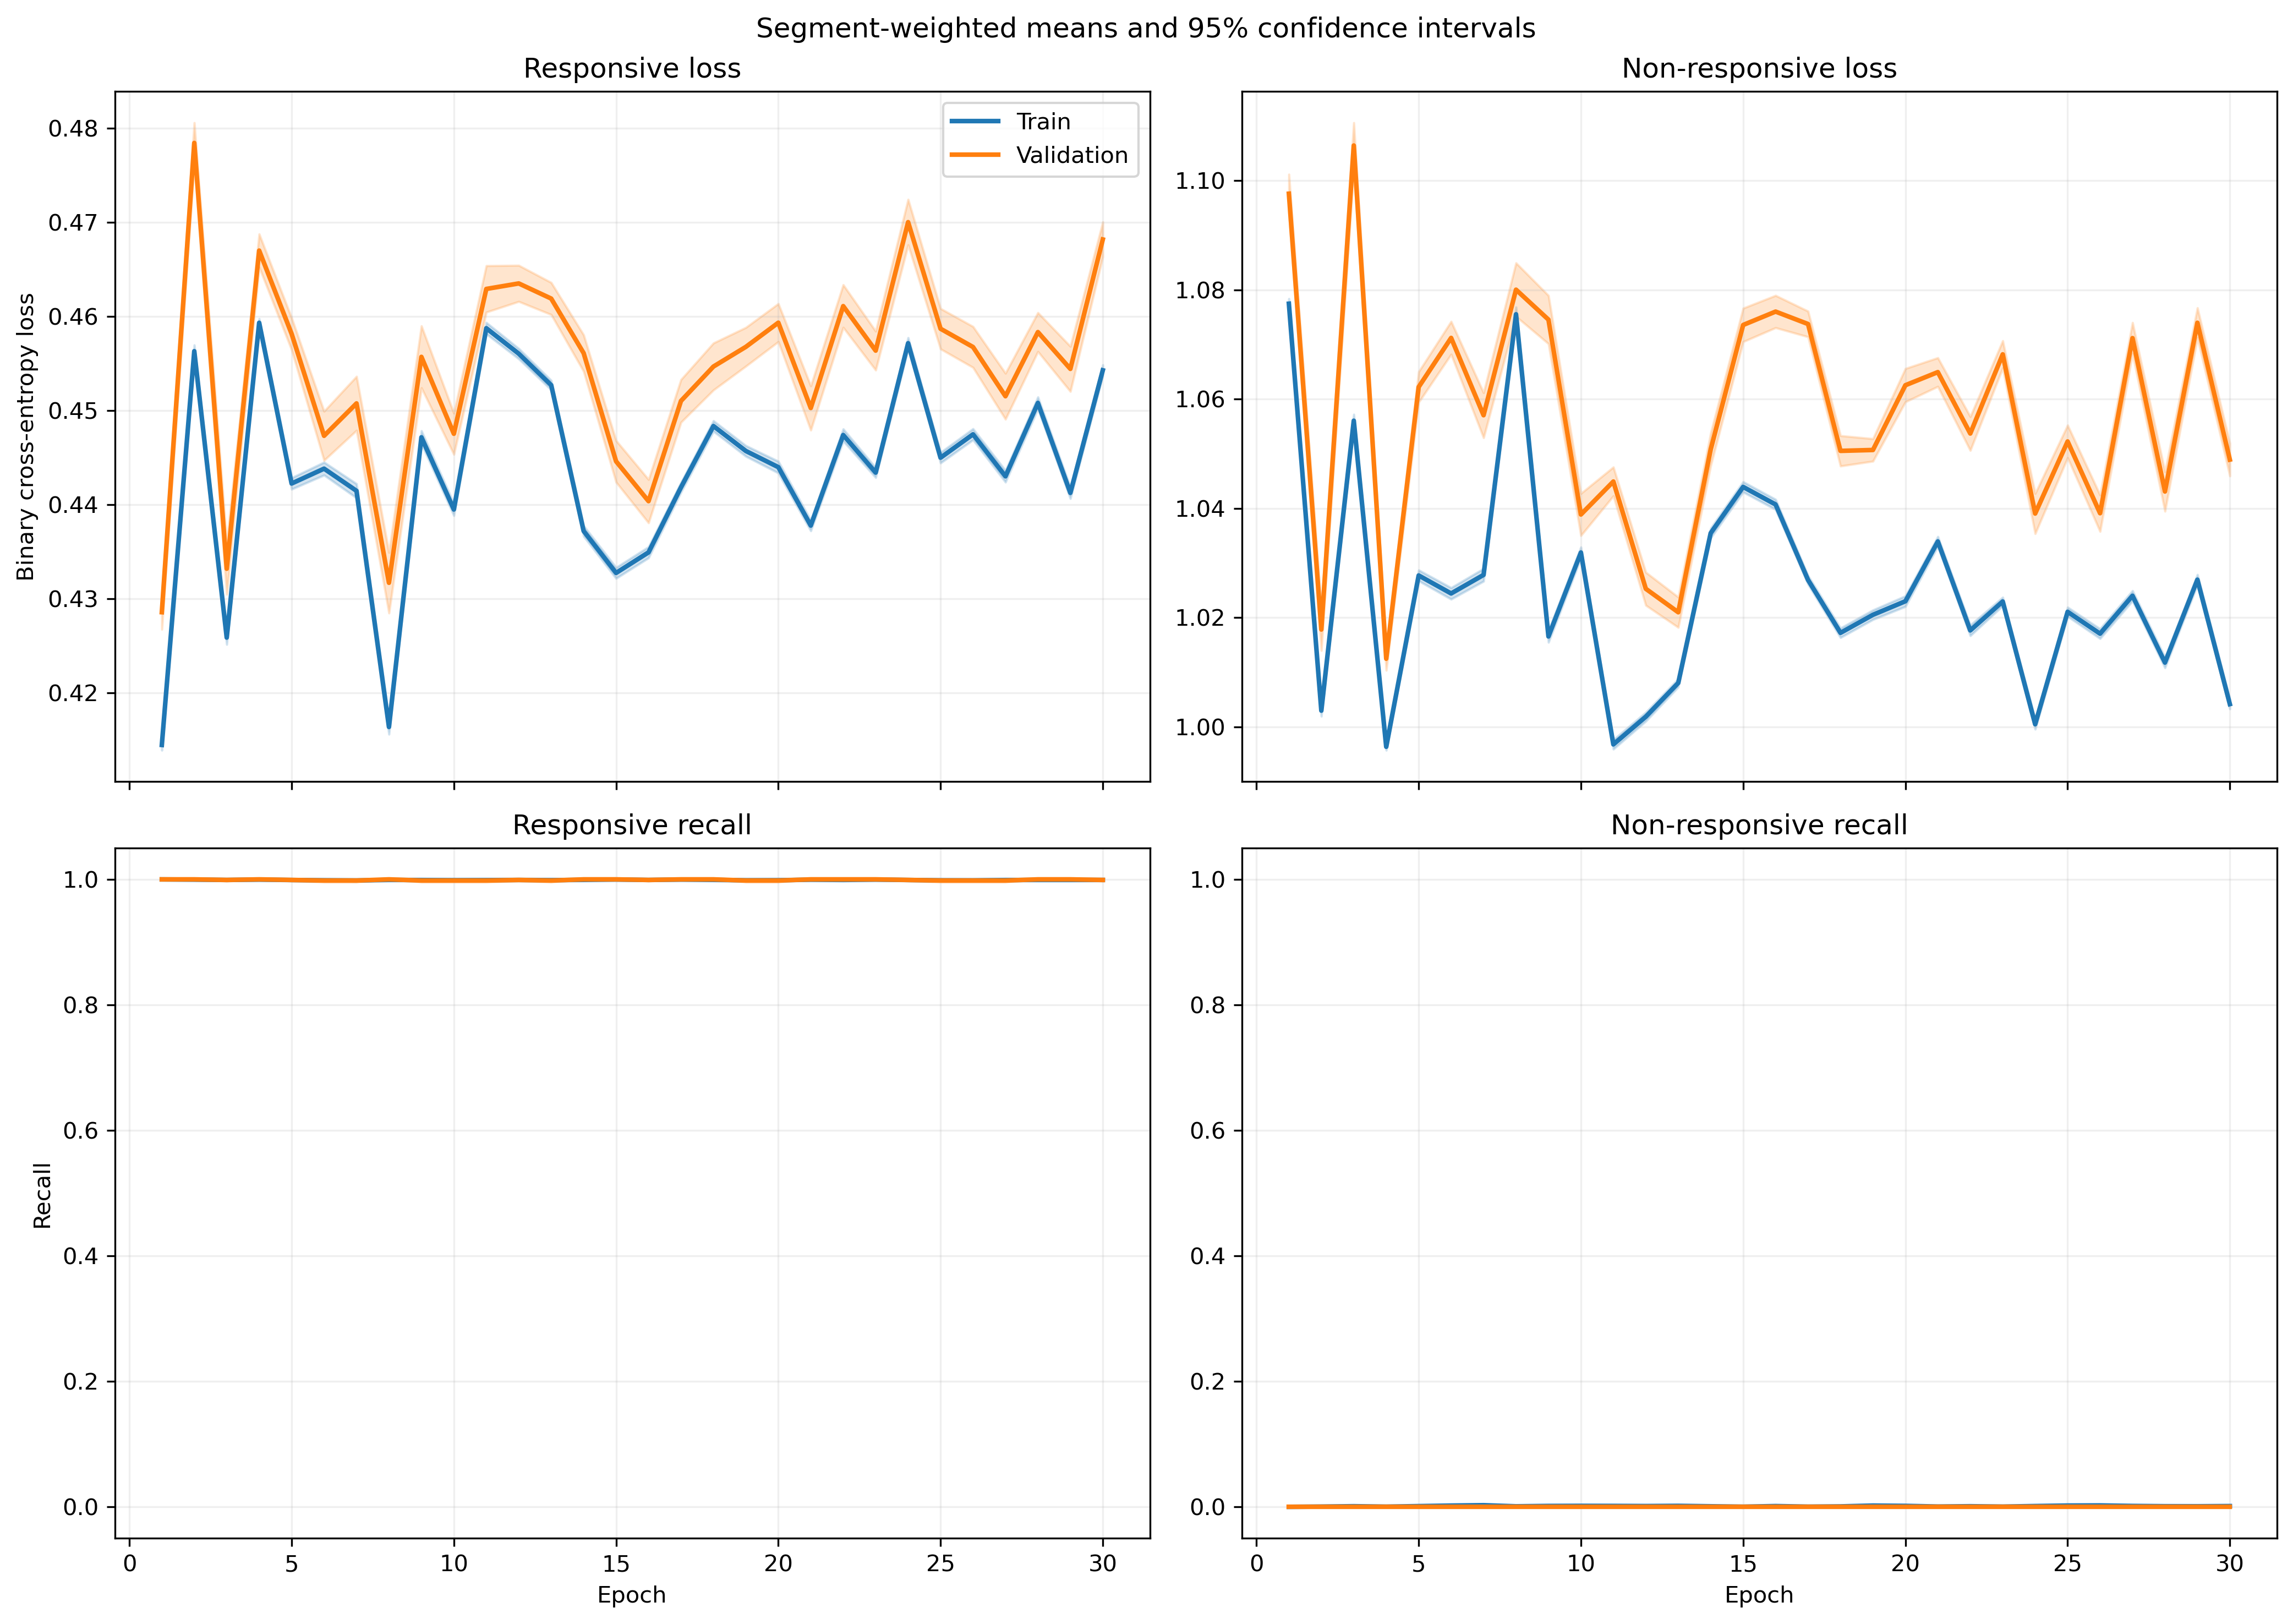

The table this chart was drawn from, first rows:
fold, epoch, split, r_loss, r_loss_count, r_loss_sum, r_loss_sum_sq, r_recall, r_recall_count, r_recall_sum, r_recall_sum_sq, nr_loss, nr_loss_count, nr_loss_sum, nr_loss_sum_sq, nr_recall, nr_recall_count, nr_recall_sum, nr_recall_sum_sq
1, 1, train, 0.4372, 1063, 464.7, 205.4, 1.0, 1063, 1063, 1063, 1.034, 1401, 1448, 1505, 0.0, 1401, 0.0, 0.0
1, 1, validation, 0.4436, 10, 4.436, 1.985, 1.0, 10, 10.0, 10.0, , 0, 0.0, 0.0, , 0, 0.0, 0.0
1, 2, train, 0.4862, 1063, 516.8, 251.7, 1.0, 1063, 1063, 1063, 0.9518, 1401, 1333, 1270, 0.0, 1401, 0.0, 0.0
1, 2, validation, 0.487, 10, 4.87, 2.375, 1.0, 10, 10.0, 10.0, , 0, 0.0, 0.0, , 0, 0.0, 0.0
1, 3, train, 0.4908, 1063, 521.8, 257.3, 1.0, 1063, 1063, 1063, 0.9435, 1401, 1322, 1251, 0.0, 1401, 0.0, 0.0
1, 3, validation, 0.4922, 10, 4.922, 2.432, 1.0, 10, 10.0, 10.0, , 0, 0.0, 0.0, , 0, 0.0, 0.0
1, 4, train, 0.492, 1063, 523, 257.9, 1.0, 1063, 1063, 1063, 0.9423, 1401, 1320, 1246, 0.0, 1401, 0.0, 0.0
1, 4, validation, 0.4932, 10, 4.932, 2.437, 1.0, 10, 10.0, 10.0, , 0, 0.0, 0.0, , 0, 0.0, 0.0
1, 5, train, 0.5015, 1063, 533.1, 267.8, 1.0, 1063, 1063, 1063, 0.9278, 1401, 1300, 1207, 0.0, 1401, 0.0, 0.0
1, 5, validation, 0.5024, 10, 5.024, 2.527, 1.0, 10, 10.0, 10.0, , 0, 0.0, 0.0, , 0, 0.0, 0.0
1, 6, train, 0.4915, 1063, 522.4, 257.4, 1.0, 1063, 1063, 1063, 0.943, 1401, 1321, 1248, 0.0, 1401, 0.0, 0.0
1, 6, validation, 0.4924, 10, 4.924, 2.43, 1.0, 10, 10.0, 10.0, , 0, 0.0, 0.0, , 0, 0.0, 0.0
1, 7, train, 0.4789, 1063, 509.1, 244.8, 1.0, 1063, 1063, 1063, 0.9627, 1401, 1349, 1302, 0.0, 1401, 0.0, 0.0
1, 7, validation, 0.4801, 10, 4.801, 2.313, 1.0, 10, 10.0, 10.0, , 0, 0.0, 0.0, , 0, 0.0, 0.0
1, 8, train, 0.4638, 1063, 493, 231.5, 1.0, 1063, 1063, 1063, 0.9877, 1401, 1384, 1376, 0.0, 1401, 0.0, 0.0
1, 8, validation, 0.4661, 10, 4.661, 2.195, 1.0, 10, 10.0, 10.0, , 0, 0.0, 0.0, , 0, 0.0, 0.0
1, 9, train, 0.4768, 1063, 506.9, 243.3, 1.0, 1063, 1063, 1063, 0.9658, 1401, 1353, 1312, 0.0, 1401, 0.0, 0.0
1, 9, validation, 0.4783, 10, 4.783, 2.301, 1.0, 10, 10.0, 10.0, , 0, 0.0, 0.0, , 0, 0.0, 0.0
1, 10, train, 0.4846, 1063, 515.2, 251.3, 1.0, 1063, 1063, 1063, 0.9533, 1401, 1336, 1278, 0.0, 1401, 0.0, 0.0
1, 10, validation, 0.486, 10, 4.86, 2.375, 1.0, 10, 10.0, 10.0, , 0, 0.0, 0.0, , 0, 0.0, 0.0
1, 11, train, 0.5124, 1063, 544.6, 280, 1.0, 1063, 1063, 1063, 0.9108, 1401, 1276, 1165, 0.0, 1401, 0.0, 0.0
1, 11, validation, 0.5131, 10, 5.131, 2.64, 1.0, 10, 10.0, 10.0, , 0, 0.0, 0.0, , 0, 0.0, 0.0
1, 12, train, 0.4762, 1063, 506.2, 241.8, 1.0, 1063, 1063, 1063, 0.9674, 1401, 1355, 1314, 0.0, 1401, 0.0, 0.0
1, 12, validation, 0.4772, 10, 4.772, 2.284, 1.0, 10, 10.0, 10.0, , 0, 0.0, 0.0, , 0, 0.0, 0.0
1, 13, train, 0.4929, 1063, 523.9, 258.6, 1.0, 1063, 1063, 1063, 0.9414, 1401, 1319, 1243, 0.0, 1401, 0.0, 0.0
1, 13, validation, 0.4934, 10, 4.934, 2.438, 1.0, 10, 10.0, 10.0, , 0, 0.0, 0.0, , 0, 0.0, 0.0
1, 14, train, 0.4472, 1063, 475.4, 213.3, 1.0, 1063, 1063, 1063, 1.017, 1401, 1424, 1451, 0.0, 1401, 0.0, 0.0
1, 14, validation, 0.4485, 10, 4.485, 2.017, 1.0, 10, 10.0, 10.0, , 0, 0.0, 0.0, , 0, 0.0, 0.0
1, 15, train, 0.4664, 1063, 495.8, 231.7, 1.0, 1063, 1063, 1063, 0.984, 1401, 1379, 1358, 0.0, 1401, 0.0, 0.0
1, 15, validation, 0.4673, 10, 4.673, 2.187, 1.0, 10, 10.0, 10.0, , 0, 0.0, 0.0, , 0, 0.0, 0.0
1, 16, train, 0.4738, 1063, 503.6, 238.8, 1.0, 1063, 1063, 1063, 0.9724, 1401, 1362, 1326, 0.0, 1401, 0.0, 0.0
1, 16, validation, 0.4742, 10, 4.742, 2.251, 1.0, 10, 10.0, 10.0, , 0, 0.0, 0.0, , 0, 0.0, 0.0
1, 17, train, 0.4628, 1063, 491.9, 228, 1.0, 1063, 1063, 1063, 0.9903, 1401, 1387, 1375, 0.0, 1401, 0.0, 0.0
1, 17, validation, 0.4636, 10, 4.636, 2.152, 1.0, 10, 10.0, 10.0, , 0, 0.0, 0.0, , 0, 0.0, 0.0
1, 18, train, 0.5026, 1063, 534.3, 268.9, 1.0, 1063, 1063, 1063, 0.9264, 1401, 1298, 1203, 0.0, 1401, 0.0, 0.0
1, 18, validation, 0.503, 10, 5.03, 2.533, 1.0, 10, 10.0, 10.0, , 0, 0.0, 0.0, , 0, 0.0, 0.0
1, 19, train, 0.479, 1063, 509.2, 244.9, 1.0, 1063, 1063, 1063, 0.9626, 1401, 1349, 1301, 0.0, 1401, 0.0, 0.0
1, 19, validation, 0.4804, 10, 4.804, 2.316, 1.0, 10, 10.0, 10.0, , 0, 0.0, 0.0, , 0, 0.0, 0.0
1, 20, train, 0.4726, 1063, 502.4, 238, 1.0, 1063, 1063, 1063, 0.9735, 1401, 1364, 1330, 0.0, 1401, 0.0, 0.0
1, 20, validation, 0.4736, 10, 4.736, 2.247, 1.0, 10, 10.0, 10.0, , 0, 0.0, 0.0, , 0, 0.0, 0.0
1, 21, train, 0.4753, 1063, 505.3, 240.7, 1.0, 1063, 1063, 1063, 0.9691, 1401, 1358, 1318, 0.0, 1401, 0.0, 0.0
1, 21, validation, 0.4761, 10, 4.761, 2.271, 1.0, 10, 10.0, 10.0, , 0, 0.0, 0.0, , 0, 0.0, 0.0
1, 22, train, 0.4901, 1063, 520.9, 255.9, 1.0, 1063, 1063, 1063, 0.9454, 1401, 1325, 1254, 0.0, 1401, 0.0, 0.0
1, 22, validation, 0.4907, 10, 4.907, 2.413, 1.0, 10, 10.0, 10.0, , 0, 0.0, 0.0, , 0, 0.0, 0.0
1, 23, train, 0.4588, 1063, 487.7, 224.2, 1.0, 1063, 1063, 1063, 0.9969, 1401, 1397, 1394, 0.0, 1401, 0.0, 0.0
1, 23, validation, 0.4597, 10, 4.597, 2.117, 1.0, 10, 10.0, 10.0, , 0, 0.0, 0.0, , 0, 0.0, 0.0
1, 24, train, 0.4681, 1063, 497.5, 233.3, 1.0, 1063, 1063, 1063, 0.9813, 1401, 1375, 1351, 0.0, 1401, 0.0, 0.0
1, 24, validation, 0.4689, 10, 4.689, 2.202, 1.0, 10, 10.0, 10.0, , 0, 0.0, 0.0, , 0, 0.0, 0.0
1, 25, train, 0.4689, 1063, 498.5, 234.7, 1.0, 1063, 1063, 1063, 0.9792, 1401, 1372, 1346, 0.0, 1401, 0.0, 0.0
1, 25, validation, 0.4701, 10, 4.701, 2.217, 1.0, 10, 10.0, 10.0, , 0, 0.0, 0.0, , 0, 0.0, 0.0
1, 26, train, 0.4672, 1063, 496.6, 233.2, 1.0, 1063, 1063, 1063, 0.982, 1401, 1376, 1355, 0.0, 1401, 0.0, 0.0
1, 26, validation, 0.4686, 10, 4.686, 2.205, 1.0, 10, 10.0, 10.0, , 0, 0.0, 0.0, , 0, 0.0, 0.0
1, 27, train, 0.49, 1063, 520.8, 256.1, 1.0, 1063, 1063, 1063, 0.9451, 1401, 1324, 1254, 0.0, 1401, 0.0, 0.0
1, 27, validation, 0.4908, 10, 4.908, 2.416, 1.0, 10, 10.0, 10.0, , 0, 0.0, 0.0, , 0, 0.0, 0.0
1, 28, train, 0.496, 1063, 527.2, 262, 1.0, 1063, 1063, 1063, 0.9362, 1401, 1312, 1230, 0.0, 1401, 0.0, 0.0
1, 28, validation, 0.4965, 10, 4.965, 2.47, 1.0, 10, 10.0, 10.0, , 0, 0.0, 0.0, , 0, 0.0, 0.0
1, 29, train, 0.4696, 1063, 499.2, 235.3, 1.0, 1063, 1063, 1063, 0.9781, 1401, 1370, 1343, 0.0, 1401, 0.0, 0.0
1, 29, validation, 0.4709, 10, 4.709, 2.225, 1.0, 10, 10.0, 10.0, , 0, 0.0, 0.0, , 0, 0.0, 0.0
1, 30, train, 0.491, 1063, 521.9, 256.8, 1.0, 1063, 1063, 1063, 0.944, 1401, 1322, 1250, 0.0, 1401, 0.0, 0.0
1, 30, validation, 0.4916, 10, 4.916, 2.421, 1.0, 10, 10.0, 10.0, , 0, 0.0, 0.0, , 0, 0.0, 0.0
... 1,140 more rows
